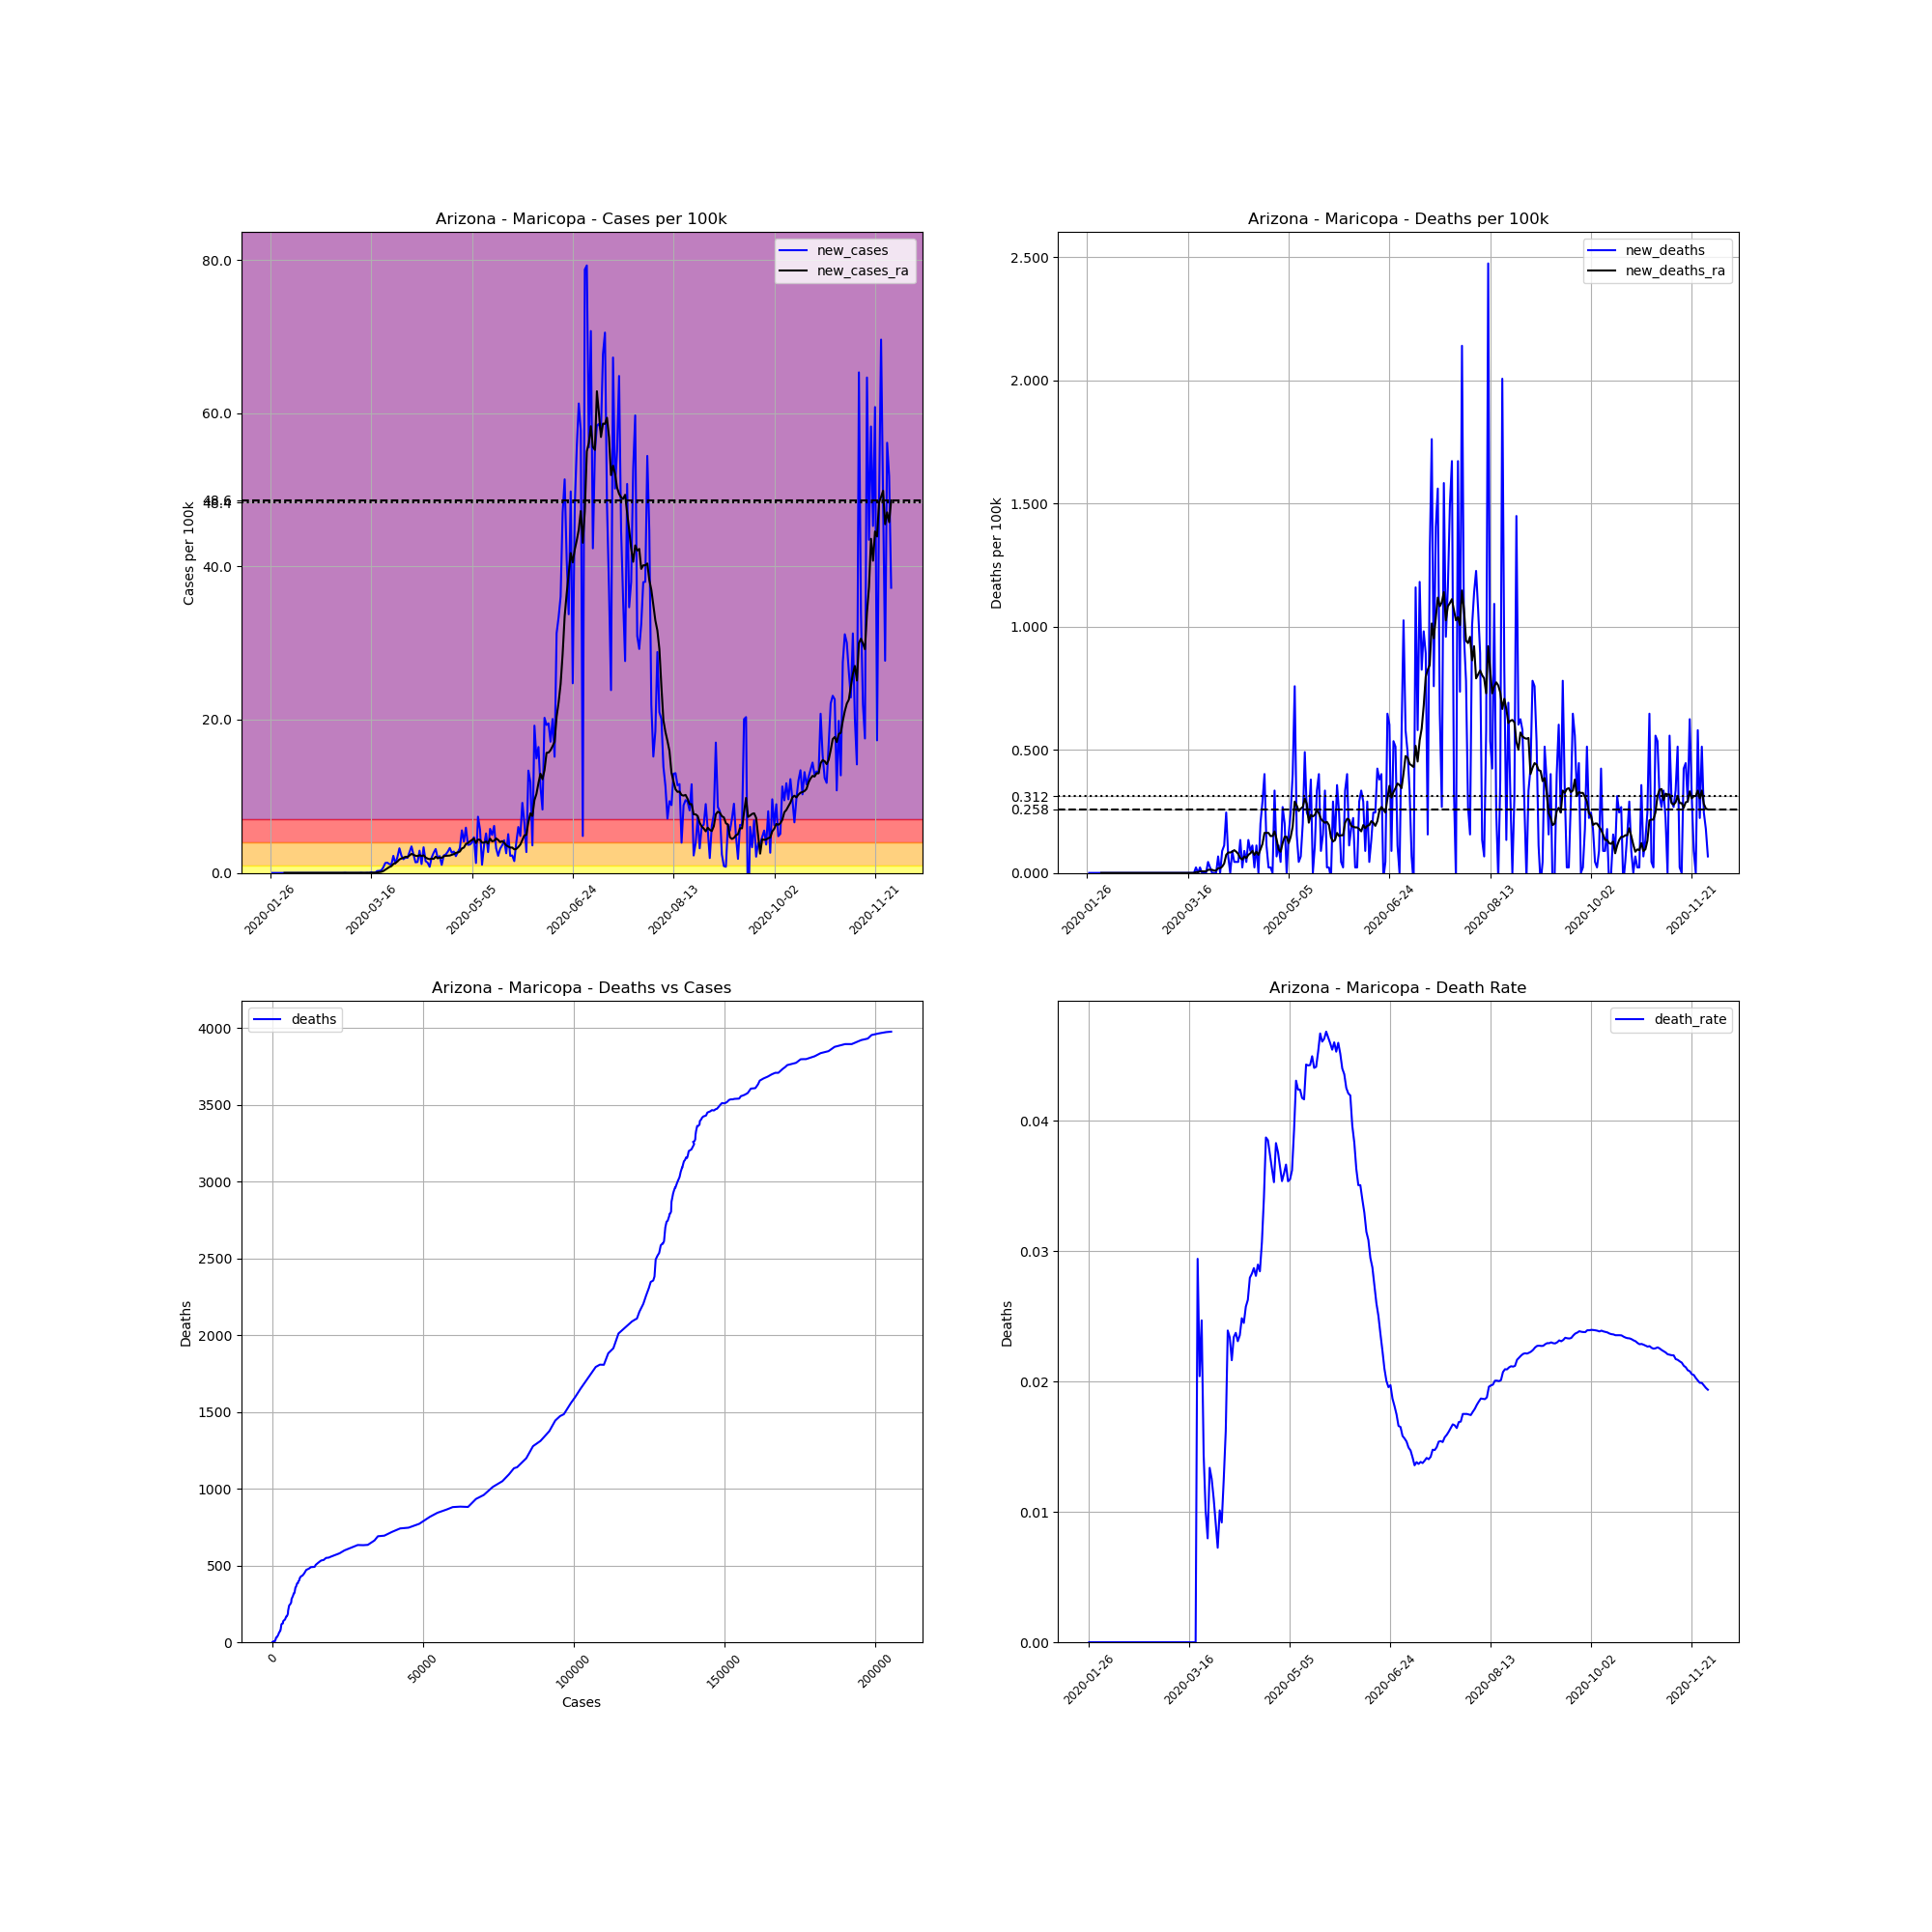

The file beside this chart, header and first rows:
, date, county, state, fips, cases, deaths, COUNTY, STNAME, CTYNAME, POPESTIMATE2019, cases_per_100k, deaths_per_100k, death_rate, new_cases, new_deaths, new_cases_ra, new_deaths_ra
935, 2020-01-26, Maricopa, Arizona, 4013, 1, 0.0, 13, Arizona, Maricopa, 4485414, 0.02229, 0.0, 0.0, , , , 
936, 2020-01-27, Maricopa, Arizona, 4013, 1, 0.0, 13, Arizona, Maricopa, 4485414, 0.02229, 0.0, 0.0, 0.0, 0.0, , 
937, 2020-01-28, Maricopa, Arizona, 4013, 1, 0.0, 13, Arizona, Maricopa, 4485414, 0.02229, 0.0, 0.0, 0.0, 0.0, , 
938, 2020-01-29, Maricopa, Arizona, 4013, 1, 0.0, 13, Arizona, Maricopa, 4485414, 0.02229, 0.0, 0.0, 0.0, 0.0, , 
939, 2020-01-30, Maricopa, Arizona, 4013, 1, 0.0, 13, Arizona, Maricopa, 4485414, 0.02229, 0.0, 0.0, 0.0, 0.0, , 
940, 2020-01-31, Maricopa, Arizona, 4013, 1, 0.0, 13, Arizona, Maricopa, 4485414, 0.02229, 0.0, 0.0, 0.0, 0.0, , 
941, 2020-02-01, Maricopa, Arizona, 4013, 1, 0.0, 13, Arizona, Maricopa, 4485414, 0.02229, 0.0, 0.0, 0.0, 0.0, , 
942, 2020-02-02, Maricopa, Arizona, 4013, 1, 0.0, 13, Arizona, Maricopa, 4485414, 0.02229, 0.0, 0.0, 0.0, 0.0, 0.0, 0.0
943, 2020-02-03, Maricopa, Arizona, 4013, 1, 0.0, 13, Arizona, Maricopa, 4485414, 0.02229, 0.0, 0.0, 0.0, 0.0, 0.0, 0.0
944, 2020-02-04, Maricopa, Arizona, 4013, 1, 0.0, 13, Arizona, Maricopa, 4485414, 0.02229, 0.0, 0.0, 0.0, 0.0, 0.0, 0.0
945, 2020-02-05, Maricopa, Arizona, 4013, 1, 0.0, 13, Arizona, Maricopa, 4485414, 0.02229, 0.0, 0.0, 0.0, 0.0, 0.0, 0.0
946, 2020-02-06, Maricopa, Arizona, 4013, 1, 0.0, 13, Arizona, Maricopa, 4485414, 0.02229, 0.0, 0.0, 0.0, 0.0, 0.0, 0.0
947, 2020-02-07, Maricopa, Arizona, 4013, 1, 0.0, 13, Arizona, Maricopa, 4485414, 0.02229, 0.0, 0.0, 0.0, 0.0, 0.0, 0.0
948, 2020-02-08, Maricopa, Arizona, 4013, 1, 0.0, 13, Arizona, Maricopa, 4485414, 0.02229, 0.0, 0.0, 0.0, 0.0, 0.0, 0.0
949, 2020-02-09, Maricopa, Arizona, 4013, 1, 0.0, 13, Arizona, Maricopa, 4485414, 0.02229, 0.0, 0.0, 0.0, 0.0, 0.0, 0.0
950, 2020-02-10, Maricopa, Arizona, 4013, 1, 0.0, 13, Arizona, Maricopa, 4485414, 0.02229, 0.0, 0.0, 0.0, 0.0, 0.0, 0.0
951, 2020-02-11, Maricopa, Arizona, 4013, 1, 0.0, 13, Arizona, Maricopa, 4485414, 0.02229, 0.0, 0.0, 0.0, 0.0, 0.0, 0.0
952, 2020-02-12, Maricopa, Arizona, 4013, 1, 0.0, 13, Arizona, Maricopa, 4485414, 0.02229, 0.0, 0.0, 0.0, 0.0, 0.0, 0.0
953, 2020-02-13, Maricopa, Arizona, 4013, 1, 0.0, 13, Arizona, Maricopa, 4485414, 0.02229, 0.0, 0.0, 0.0, 0.0, 0.0, 0.0
954, 2020-02-14, Maricopa, Arizona, 4013, 1, 0.0, 13, Arizona, Maricopa, 4485414, 0.02229, 0.0, 0.0, 0.0, 0.0, 0.0, 0.0
955, 2020-02-15, Maricopa, Arizona, 4013, 1, 0.0, 13, Arizona, Maricopa, 4485414, 0.02229, 0.0, 0.0, 0.0, 0.0, 0.0, 0.0
956, 2020-02-16, Maricopa, Arizona, 4013, 1, 0.0, 13, Arizona, Maricopa, 4485414, 0.02229, 0.0, 0.0, 0.0, 0.0, 0.0, 0.0
957, 2020-02-17, Maricopa, Arizona, 4013, 1, 0.0, 13, Arizona, Maricopa, 4485414, 0.02229, 0.0, 0.0, 0.0, 0.0, 0.0, 0.0
958, 2020-02-18, Maricopa, Arizona, 4013, 1, 0.0, 13, Arizona, Maricopa, 4485414, 0.02229, 0.0, 0.0, 0.0, 0.0, 0.0, 0.0
959, 2020-02-19, Maricopa, Arizona, 4013, 1, 0.0, 13, Arizona, Maricopa, 4485414, 0.02229, 0.0, 0.0, 0.0, 0.0, 0.0, 0.0
960, 2020-02-20, Maricopa, Arizona, 4013, 1, 0.0, 13, Arizona, Maricopa, 4485414, 0.02229, 0.0, 0.0, 0.0, 0.0, 0.0, 0.0
961, 2020-02-21, Maricopa, Arizona, 4013, 1, 0.0, 13, Arizona, Maricopa, 4485414, 0.02229, 0.0, 0.0, 0.0, 0.0, 0.0, 0.0
962, 2020-02-22, Maricopa, Arizona, 4013, 1, 0.0, 13, Arizona, Maricopa, 4485414, 0.02229, 0.0, 0.0, 0.0, 0.0, 0.0, 0.0
963, 2020-02-23, Maricopa, Arizona, 4013, 1, 0.0, 13, Arizona, Maricopa, 4485414, 0.02229, 0.0, 0.0, 0.0, 0.0, 0.0, 0.0
964, 2020-02-24, Maricopa, Arizona, 4013, 1, 0.0, 13, Arizona, Maricopa, 4485414, 0.02229, 0.0, 0.0, 0.0, 0.0, 0.0, 0.0
965, 2020-02-25, Maricopa, Arizona, 4013, 1, 0.0, 13, Arizona, Maricopa, 4485414, 0.02229, 0.0, 0.0, 0.0, 0.0, 0.0, 0.0
966, 2020-02-26, Maricopa, Arizona, 4013, 1, 0.0, 13, Arizona, Maricopa, 4485414, 0.02229, 0.0, 0.0, 0.0, 0.0, 0.0, 0.0
967, 2020-02-27, Maricopa, Arizona, 4013, 1, 0.0, 13, Arizona, Maricopa, 4485414, 0.02229, 0.0, 0.0, 0.0, 0.0, 0.0, 0.0
968, 2020-02-28, Maricopa, Arizona, 4013, 1, 0.0, 13, Arizona, Maricopa, 4485414, 0.02229, 0.0, 0.0, 0.0, 0.0, 0.0, 0.0
969, 2020-02-29, Maricopa, Arizona, 4013, 1, 0.0, 13, Arizona, Maricopa, 4485414, 0.02229, 0.0, 0.0, 0.0, 0.0, 0.0, 0.0
970, 2020-03-01, Maricopa, Arizona, 4013, 1, 0.0, 13, Arizona, Maricopa, 4485414, 0.02229, 0.0, 0.0, 0.0, 0.0, 0.0, 0.0
971, 2020-03-02, Maricopa, Arizona, 4013, 1, 0.0, 13, Arizona, Maricopa, 4485414, 0.02229, 0.0, 0.0, 0.0, 0.0, 0.0, 0.0
972, 2020-03-03, Maricopa, Arizona, 4013, 2, 0.0, 13, Arizona, Maricopa, 4485414, 0.04459, 0.0, 0.0, 0.02229, 0.0, 0.003185, 0.0
973, 2020-03-04, Maricopa, Arizona, 4013, 2, 0.0, 13, Arizona, Maricopa, 4485414, 0.04459, 0.0, 0.0, 0.0, 0.0, 0.003185, 0.0
974, 2020-03-05, Maricopa, Arizona, 4013, 2, 0.0, 13, Arizona, Maricopa, 4485414, 0.04459, 0.0, 0.0, 0.0, 0.0, 0.003185, 0.0
975, 2020-03-06, Maricopa, Arizona, 4013, 2, 0.0, 13, Arizona, Maricopa, 4485414, 0.04459, 0.0, 0.0, 0.0, 0.0, 0.003185, 0.0
976, 2020-03-07, Maricopa, Arizona, 4013, 2, 0.0, 13, Arizona, Maricopa, 4485414, 0.04459, 0.0, 0.0, 0.0, 0.0, 0.003185, 0.0
977, 2020-03-08, Maricopa, Arizona, 4013, 2, 0.0, 13, Arizona, Maricopa, 4485414, 0.04459, 0.0, 0.0, 0.0, 0.0, 0.003185, 0.0
978, 2020-03-09, Maricopa, Arizona, 4013, 2, 0.0, 13, Arizona, Maricopa, 4485414, 0.04459, 0.0, 0.0, 0.0, 0.0, 0.003185, 0.0
979, 2020-03-10, Maricopa, Arizona, 4013, 2, 0.0, 13, Arizona, Maricopa, 4485414, 0.04459, 0.0, 0.0, 0.0, 0.0, 0.0, 0.0
980, 2020-03-11, Maricopa, Arizona, 4013, 3, 0.0, 13, Arizona, Maricopa, 4485414, 0.06688, 0.0, 0.0, 0.02229, 0.0, 0.003185, 0.0
981, 2020-03-12, Maricopa, Arizona, 4013, 3, 0.0, 13, Arizona, Maricopa, 4485414, 0.06688, 0.0, 0.0, 0.0, 0.0, 0.003185, 0.0
982, 2020-03-13, Maricopa, Arizona, 4013, 3, 0.0, 13, Arizona, Maricopa, 4485414, 0.06688, 0.0, 0.0, 0.0, 0.0, 0.003185, 0.0
983, 2020-03-14, Maricopa, Arizona, 4013, 4, 0.0, 13, Arizona, Maricopa, 4485414, 0.08918, 0.0, 0.0, 0.02229, 0.0, 0.00637, 0.0
984, 2020-03-15, Maricopa, Arizona, 4013, 4, 0.0, 13, Arizona, Maricopa, 4485414, 0.08918, 0.0, 0.0, 0.0, 0.0, 0.00637, 0.0
985, 2020-03-16, Maricopa, Arizona, 4013, 8, 0.0, 13, Arizona, Maricopa, 4485414, 0.1784, 0.0, 0.0, 0.08918, 0.0, 0.01911, 0.0
986, 2020-03-17, Maricopa, Arizona, 4013, 9, 0.0, 13, Arizona, Maricopa, 4485414, 0.2007, 0.0, 0.0, 0.02229, 0.0, 0.02229, 0.0
987, 2020-03-18, Maricopa, Arizona, 4013, 11, 0.0, 13, Arizona, Maricopa, 4485414, 0.2452, 0.0, 0.0, 0.04459, 0.0, 0.02548, 0.0
988, 2020-03-19, Maricopa, Arizona, 4013, 22, 0.0, 13, Arizona, Maricopa, 4485414, 0.4905, 0.0, 0.0, 0.2452, 0.0, 0.06051, 0.0
989, 2020-03-20, Maricopa, Arizona, 4013, 34, 1.0, 13, Arizona, Maricopa, 4485414, 0.758, 0.02229, 0.02941, 0.2675, 0.02229, 0.09873, 0.003185
990, 2020-03-21, Maricopa, Arizona, 4013, 49, 1.0, 13, Arizona, Maricopa, 4485414, 1.092, 0.02229, 0.02041, 0.3344, 0.0, 0.1433, 0.003185
991, 2020-03-22, Maricopa, Arizona, 4013, 81, 2.0, 13, Arizona, Maricopa, 4485414, 1.806, 0.04459, 0.02469, 0.7134, 0.02229, 0.2452, 0.00637
992, 2020-03-23, Maricopa, Arizona, 4013, 139, 2.0, 13, Arizona, Maricopa, 4485414, 3.099, 0.04459, 0.01439, 1.293, 0.0, 0.4172, 0.00637
993, 2020-03-24, Maricopa, Arizona, 4013, 199, 2.0, 13, Arizona, Maricopa, 4485414, 4.437, 0.04459, 0.01005, 1.338, 0.0, 0.6051, 0.00637
994, 2020-03-25, Maricopa, Arizona, 4013, 251, 2.0, 13, Arizona, Maricopa, 4485414, 5.596, 0.04459, 0.007968, 1.159, 0.0, 0.7644, 0.00637
... 249 more rows
